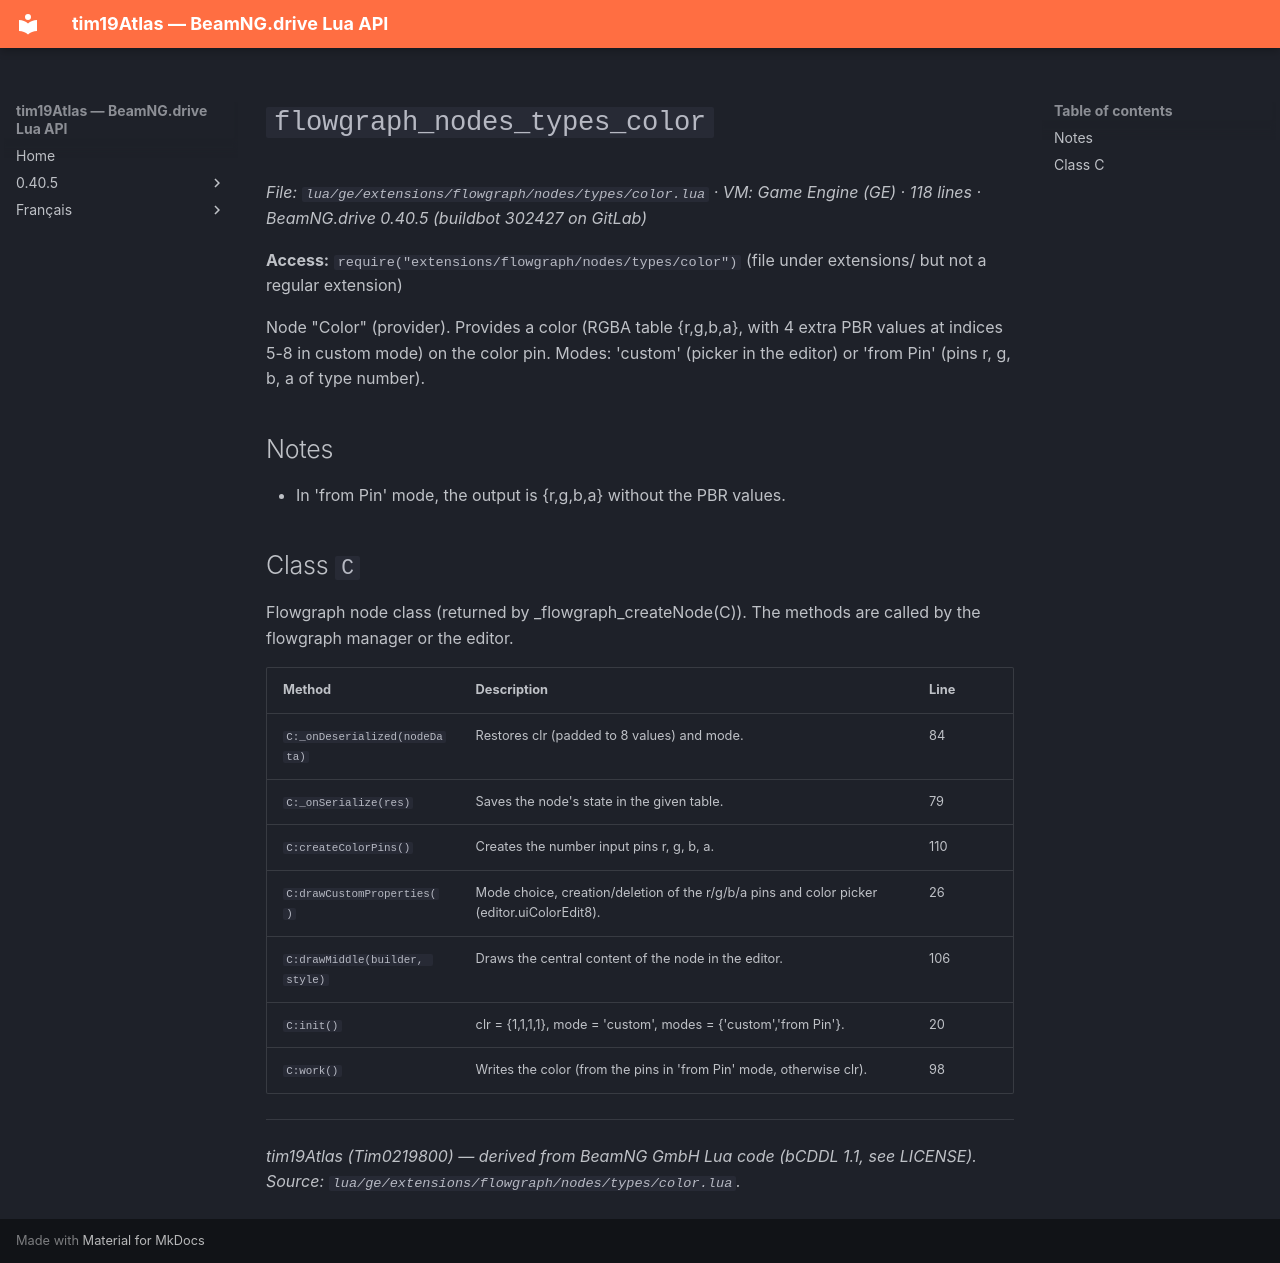

repository: Tim0219800/beamng-lua-atlas · page: 0.40.5/ge/extensions/flowgraph/nodes/types/color.html · generator: mkdocs

# `flowgraph_nodes_types_color`

*File: `lua/ge/extensions/flowgraph/nodes/types/color.lua` · VM: Game Engine (GE) · 118 lines · BeamNG.drive 0.40.5 (buildbot 302427 on GitLab)*

**Access:** `require("extensions/flowgraph/nodes/types/color")` (file under extensions/ but not a regular extension)

Node "Color" (provider). Provides a color (RGBA table {r,g,b,a}, with 4 extra PBR values at indices 5-8 in custom mode) on the color pin. Modes: 'custom' (picker in the editor) or 'from Pin' (pins r, g, b, a of type number).

## Notes

- In 'from Pin' mode, the output is {r,g,b,a} without the PBR values.

## Class `C`

Flowgraph node class (returned by _flowgraph_createNode(C)). The methods are called by the flowgraph manager or the editor.

| Method | Description | Line |
|---|---|---|
| `C:_onDeserialized(nodeData)` | Restores clr (padded to 8 values) and mode. | 84 |
| `C:_onSerialize(res)` | Saves the node's state in the given table. | 79 |
| `C:createColorPins()` | Creates the number input pins r, g, b, a. | 110 |
| `C:drawCustomProperties()` | Mode choice, creation/deletion of the r/g/b/a pins and color picker (editor.uiColorEdit8). | 26 |
| `C:drawMiddle(builder, style)` | Draws the central content of the node in the editor. | 106 |
| `C:init()` | clr = {1,1,1,1}, mode = 'custom', modes = {'custom','from Pin'}. | 20 |
| `C:work()` | Writes the color (from the pins in 'from Pin' mode, otherwise clr). | 98 |

---
*tim19Atlas (Tim0219800) — derived from BeamNG GmbH Lua code (bCDDL 1.1, see LICENSE). Source: `lua/ge/extensions/flowgraph/nodes/types/color.lua`.*
